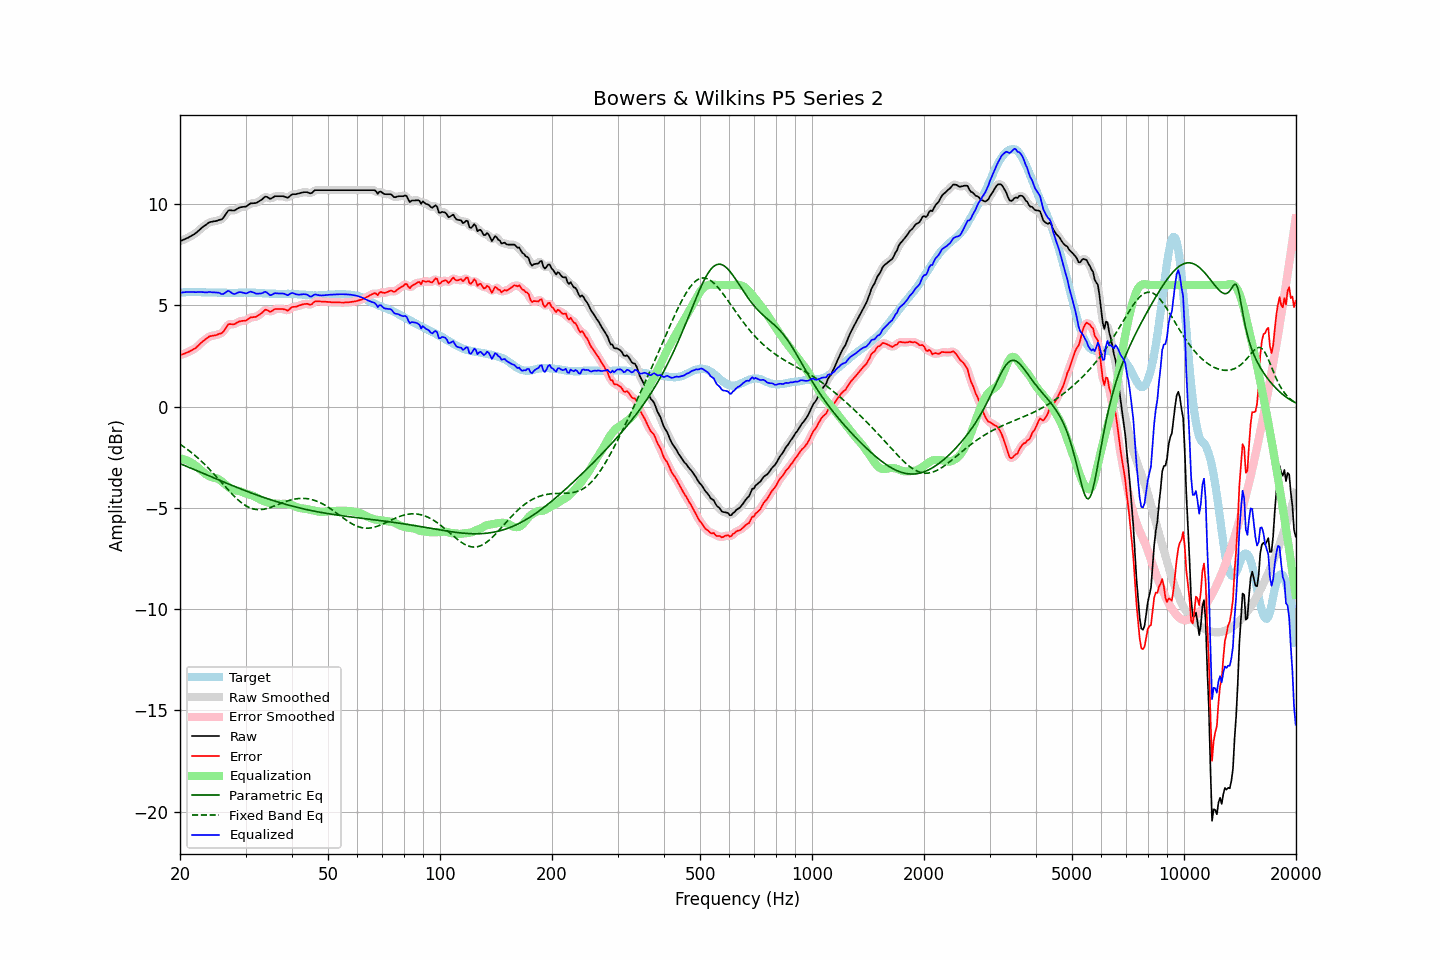

Data behind this chart, as committed beside it:
frequency, raw, error, smoothed, error_smoothed, equalization, parametric_eq, fixed_band_eq, equalized_raw, equalized_smoothed, target
20.00, 8.17, 2.55, 8.17, 2.54, -2.55, -2.81, -1.86, 5.61, 5.61, 5.62
20.20, 8.20, 2.57, 8.20, 2.57, -2.57, -2.85, -1.91, 5.62, 5.63, 5.63
20.40, 8.24, 2.60, 8.23, 2.60, -2.59, -2.88, -1.97, 5.64, 5.64, 5.64
20.61, 8.26, 2.63, 8.27, 2.62, -2.62, -2.91, -2.02, 5.65, 5.65, 5.64
20.81, 8.31, 2.66, 8.30, 2.66, -2.65, -2.95, -2.08, 5.66, 5.65, 5.65
21.02, 8.34, 2.69, 8.34, 2.69, -2.68, -2.98, -2.14, 5.65, 5.66, 5.65
21.23, 8.39, 2.73, 8.38, 2.73, -2.72, -3.01, -2.20, 5.66, 5.66, 5.66
21.44, 8.43, 2.77, 8.43, 2.77, -2.77, -3.05, -2.26, 5.66, 5.66, 5.66
21.66, 8.47, 2.82, 8.47, 2.81, -2.81, -3.08, -2.32, 5.66, 5.66, 5.66
21.87, 8.52, 2.86, 8.52, 2.86, -2.87, -3.11, -2.39, 5.65, 5.65, 5.66
22.09, 8.58, 2.91, 8.58, 2.91, -2.93, -3.15, -2.46, 5.65, 5.65, 5.67
22.31, 8.65, 2.98, 8.64, 2.98, -2.99, -3.18, -2.53, 5.65, 5.65, 5.67
22.54, 8.71, 3.06, 8.72, 3.06, -3.06, -3.21, -2.60, 5.65, 5.66, 5.66
22.76, 8.79, 3.14, 8.79, 3.14, -3.13, -3.25, -2.67, 5.66, 5.66, 5.65
22.99, 8.86, 3.21, 8.85, 3.21, -3.20, -3.28, -2.75, 5.65, 5.65, 5.65
23.22, 8.92, 3.27, 8.91, 3.27, -3.27, -3.31, -2.82, 5.65, 5.64, 5.65
23.45, 8.97, 3.33, 8.97, 3.33, -3.33, -3.35, -2.90, 5.64, 5.64, 5.64
23.69, 9.02, 3.39, 9.03, 3.39, -3.38, -3.38, -2.98, 5.64, 5.65, 5.63
23.92, 9.09, 3.45, 9.08, 3.44, -3.43, -3.42, -3.06, 5.66, 5.65, 5.63
24.16, 9.12, 3.48, 9.11, 3.48, -3.46, -3.45, -3.15, 5.65, 5.65, 5.63
24.40, 9.13, 3.49, 9.13, 3.50, -3.49, -3.48, -3.23, 5.64, 5.64, 5.63
24.65, 9.15, 3.51, 9.14, 3.51, -3.51, -3.52, -3.32, 5.64, 5.64, 5.63
24.89, 9.16, 3.52, 9.16, 3.53, -3.52, -3.55, -3.40, 5.63, 5.64, 5.63
25.14, 9.18, 3.54, 9.18, 3.55, -3.55, -3.58, -3.49, 5.63, 5.63, 5.63
25.39, 9.21, 3.58, 9.20, 3.57, -3.58, -3.62, -3.58, 5.62, 5.61, 5.62
25.65, 9.23, 3.60, 9.22, 3.60, -3.63, -3.65, -3.67, 5.59, 5.59, 5.62
25.91, 9.24, 3.62, 9.26, 3.64, -3.70, -3.68, -3.76, 5.55, 5.57, 5.62
26.16, 9.33, 3.71, 9.33, 3.71, -3.76, -3.72, -3.85, 5.56, 5.57, 5.62
26.43, 9.44, 3.82, 9.45, 3.83, -3.83, -3.75, -3.94, 5.61, 5.61, 5.62
26.69, 9.57, 3.95, 9.57, 3.95, -3.90, -3.78, -4.03, 5.67, 5.67, 5.62
26.96, 9.67, 4.06, 9.65, 4.03, -3.96, -3.81, -4.11, 5.72, 5.69, 5.62
27.23, 9.69, 4.08, 9.69, 4.07, -4.01, -3.85, -4.20, 5.68, 5.68, 5.62
27.50, 9.69, 4.07, 9.69, 4.07, -4.06, -3.88, -4.29, 5.62, 5.63, 5.62
27.77, 9.68, 4.06, 9.68, 4.07, -4.10, -3.91, -4.37, 5.57, 5.58, 5.62
28.05, 9.69, 4.07, 9.70, 4.08, -4.13, -3.94, -4.45, 5.56, 5.57, 5.62
28.33, 9.74, 4.12, 9.73, 4.12, -4.14, -3.98, -4.52, 5.59, 5.59, 5.61
28.62, 9.78, 4.17, 9.78, 4.16, -4.16, -4.01, -4.60, 5.63, 5.62, 5.61
28.90, 9.83, 4.20, 9.82, 4.20, -4.17, -4.04, -4.67, 5.65, 5.65, 5.62
29.19, 9.85, 4.22, 9.84, 4.22, -4.20, -4.07, -4.73, 5.65, 5.65, 5.62
29.48, 9.86, 4.23, 9.85, 4.23, -4.23, -4.10, -4.79, 5.63, 5.62, 5.62
29.78, 9.87, 4.24, 9.86, 4.24, -4.26, -4.13, -4.85, 5.60, 5.60, 5.63
30.08, 9.88, 4.25, 9.89, 4.26, -4.29, -4.16, -4.90, 5.59, 5.60, 5.63
30.38, 9.92, 4.30, 9.93, 4.30, -4.31, -4.19, -4.94, 5.61, 5.62, 5.63
30.68, 9.99, 4.36, 9.98, 4.35, -4.34, -4.22, -4.98, 5.65, 5.64, 5.63
30.99, 10.03, 4.41, 10.02, 4.39, -4.36, -4.25, -5.01, 5.68, 5.66, 5.63
31.30, 10.04, 4.41, 10.04, 4.41, -4.39, -4.28, -5.04, 5.65, 5.65, 5.62
31.61, 10.05, 4.42, 10.04, 4.42, -4.42, -4.31, -5.06, 5.63, 5.62, 5.62
31.93, 10.05, 4.42, 10.05, 4.43, -4.46, -4.34, -5.07, 5.59, 5.59, 5.62
32.24, 10.08, 4.47, 10.08, 4.47, -4.50, -4.37, -5.08, 5.57, 5.58, 5.61
32.57, 10.12, 4.52, 10.12, 4.51, -4.55, -4.40, -5.09, 5.58, 5.57, 5.61
32.89, 10.18, 4.57, 10.17, 4.57, -4.59, -4.43, -5.09, 5.59, 5.58, 5.61
33.22, 10.23, 4.63, 10.24, 4.64, -4.63, -4.45, -5.08, 5.60, 5.61, 5.60
33.55, 10.30, 4.70, 10.30, 4.71, -4.66, -4.48, -5.07, 5.63, 5.64, 5.59
33.89, 10.37, 4.78, 10.34, 4.76, -4.69, -4.51, -5.05, 5.67, 5.65, 5.58
34.23, 10.36, 4.77, 10.34, 4.76, -4.72, -4.54, -5.03, 5.63, 5.62, 5.58
34.57, 10.31, 4.73, 10.31, 4.73, -4.74, -4.56, -5.01, 5.56, 5.57, 5.58
34.92, 10.26, 4.68, 10.28, 4.70, -4.76, -4.59, -4.99, 5.50, 5.52, 5.58
35.27, 10.28, 4.71, 10.29, 4.72, -4.77, -4.61, -4.96, 5.52, 5.52, 5.58
35.62, 10.33, 4.76, 10.33, 4.76, -4.78, -4.64, -4.93, 5.56, 5.55, 5.57
35.97, 10.39, 4.81, 10.37, 4.80, -4.78, -4.66, -4.90, 5.60, 5.58, 5.57
... 635 more rows
